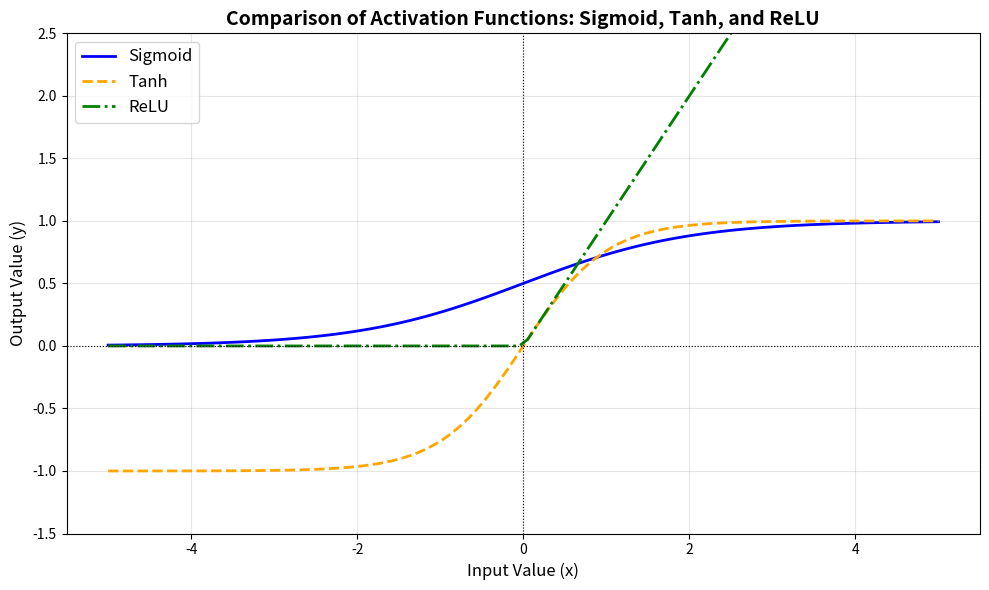

Write Python code to recreate this figure.
import numpy as np
import matplotlib.pyplot as plt


def sigmoid(x):
    """
    Sigmoid activation function.

    Args:
        x (ndarray): Input values.

    Returns:
        ndarray: Output of the sigmoid function.
    """
    # Захищаємося від можливого переповнення (overflow) за допомогою np.clip, як у твоїх лекціях
    x_clipped = np.clip(x, -250, 250)
    return 1.0 / (1.0 + np.exp(-x_clipped))


def relu(x):
    """
    Rectified Linear Unit (ReLU) activation function.

    Args:
        x (ndarray): Input values.

    Returns:
        ndarray: Output of the ReLU function.
    """
    # Повертає x, якщо x > 0, інакше 0
    return np.maximum(0, x)


def tanh(x):
    """
    Hyperbolic tangent (tanh) activation function.

    Args:
        x (ndarray): Input values.

    Returns:
        ndarray: Output of the tanh function.
    """
    # Використовуємо вбудовану оптимізовану функцію NumPy
    return np.tanh(x)


# 1. Створюємо масив значень x від -5 до 5 (100 точок для плавності ліній)
x = np.linspace(-5, 5, 100)

# 2. Рахуємо значення y для кожної функції
y_sigmoid = sigmoid(x)
y_relu = relu(x)
y_tanh = tanh(x)

# 3. Налаштовуємо графік за допомогою Matplotlib
plt.figure(figsize=(10, 6))

# Будуємо лінії з різними кольорами та стилями
plt.plot(x, y_sigmoid, label="Sigmoid", color="blue", linewidth=2)
plt.plot(x, y_tanh, label="Tanh", color="orange", linewidth=2, linestyle="--")
plt.plot(x, y_relu, label="ReLU", color="green", linewidth=2, linestyle="-.")

# Додаємо сітку та центральні осі для красивого відображення меж насичення
plt.axhline(0, color="black", linewidth=0.8, linestyle=":")
plt.axvline(0, color="black", linewidth=0.8, linestyle=":")

# 4. Додаємо підписи осі, заголовок та легенду
plt.xlabel("Input Value (x)", fontsize=12)
plt.ylabel("Output Value (y)", fontsize=12)
plt.title(
    "Comparison of Activation Functions: Sigmoid, Tanh, and ReLU",
    fontsize=14,
    fontweight="bold",
)
plt.legend(loc="upper left", fontsize=12)
plt.grid(True, alpha=0.3)

# Обмежуємо y, щоб графік ReLU не "забивав" масштаб інших функцій
plt.ylim(-1.5, 2.5)

# 5. Показуємо та зберігаємо графік
plt.tight_layout()
plt.savefig("activation_functions.png", dpi=300)
print("-> Графік успішно побудовано та збережено як 'activation_functions.png'")
plt.show()
